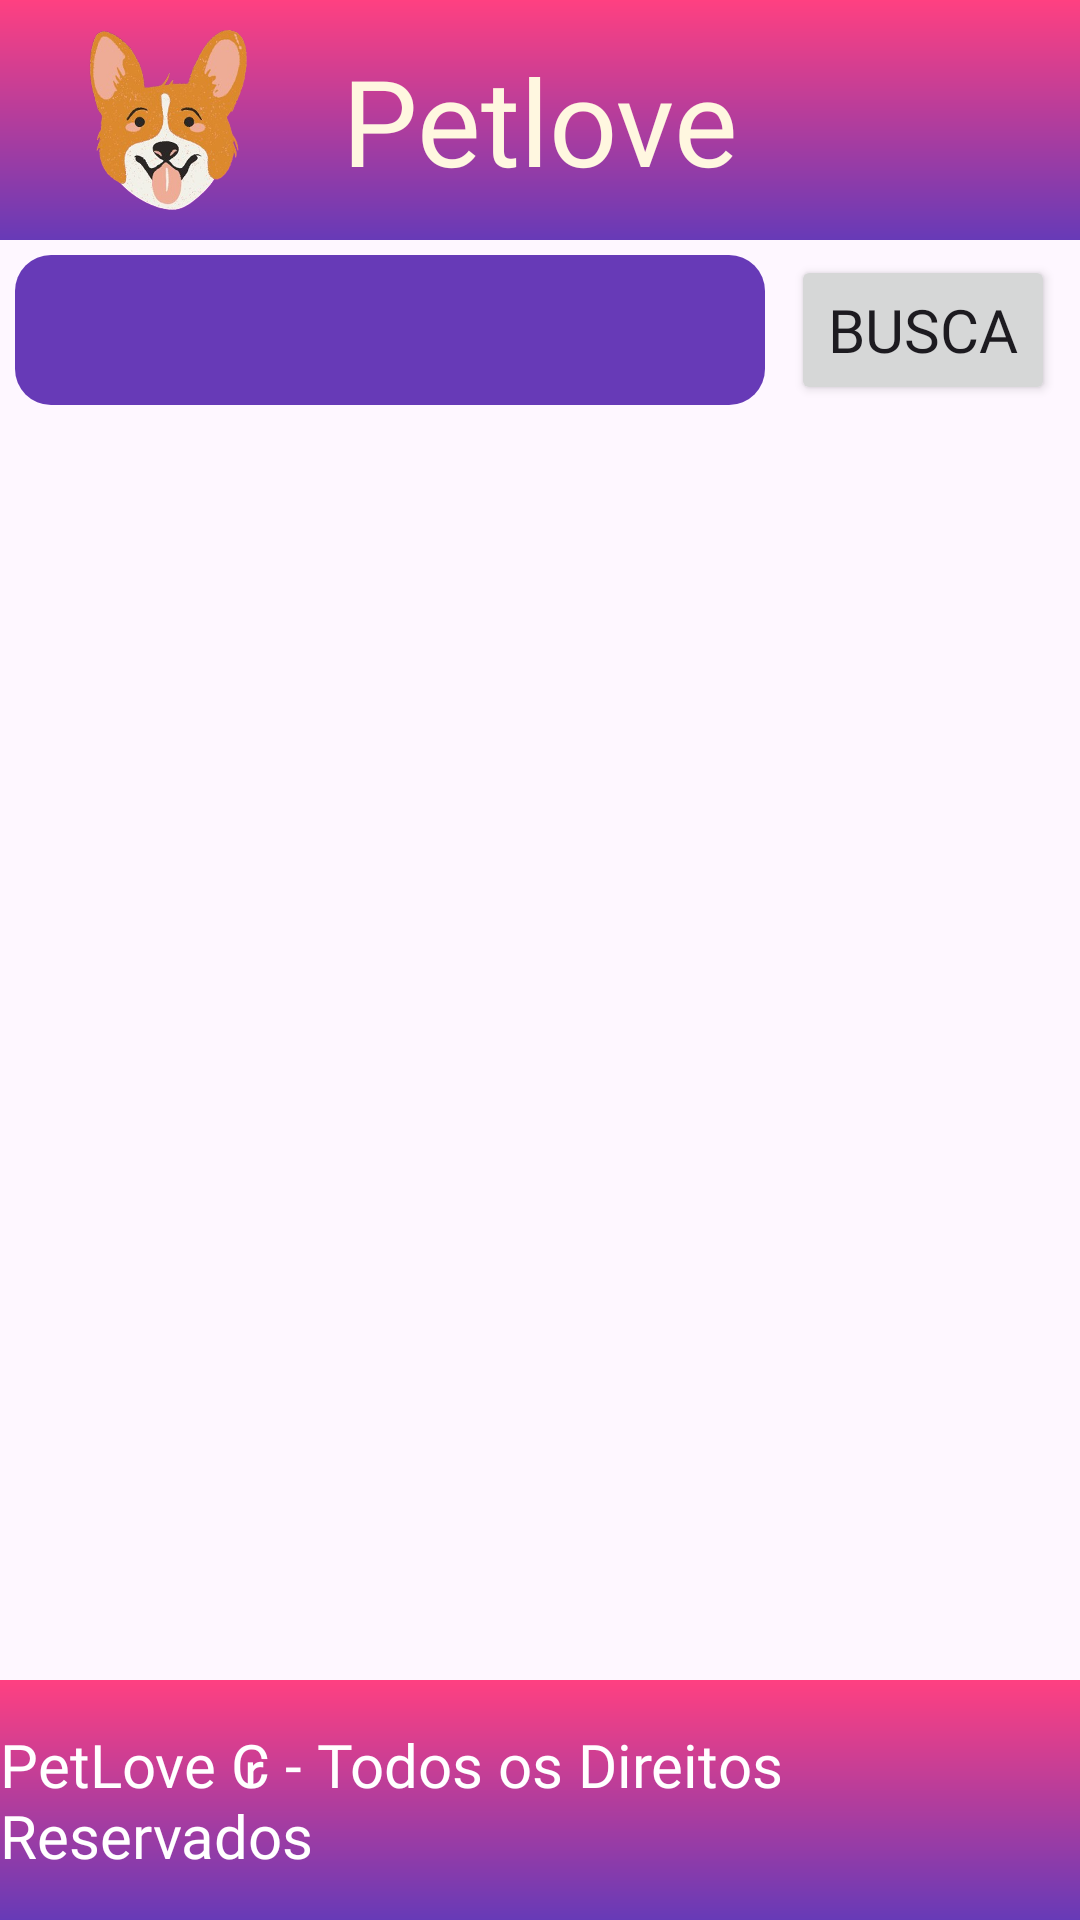

Layout XML and referenced resources for this Android screen:
<!-- AndroidManifest.xml: application theme Theme.Petlove -->
<!-- res/layout/activity_pets_operations_list.xml -->
<?xml version="1.0" encoding="utf-8"?>
<androidx.constraintlayout.widget.ConstraintLayout
    xmlns:android="http://schemas.android.com/apk/res/android"
    android:id="@+id/petadocao"
    android:layout_width="match_parent"
    android:layout_height="match_parent"
    xmlns:tools="http://schemas.android.com/tools"
    xmlns:app="http://schemas.android.com/apk/res-auto">

    
    <RelativeLayout
        android:id="@+id/top"
        android:background="@drawable/gradient_background"
        android:layout_width="match_parent"
        android:layout_height="80dp"
        app:layout_constraintEnd_toEndOf="parent"
        app:layout_constraintStart_toStartOf="parent"
        app:layout_constraintTop_toTopOf="parent">

        <TextView
            android:id="@+id/tx_top"
            android:text="Petlove"
            android:textSize="40dp"
            android:textColor="@color/branco"
            android:fontFamily="@font/atma_semibold"
            android:layout_width="wrap_content"
            android:layout_height="wrap_content"
            android:layout_centerInParent="true" />

        <ImageView
            android:id="@+id/img_pet_my"
            android:src="@drawable/petlove_icon_pet"
            android:layout_width="70dp"
            android:layout_height="70dp"
            android:layout_margin= "10dp"
            android:layout_alignParentStart="true"
            android:layout_alignParentTop="true"
            android:layout_alignParentBottom="true"
            android:layout_toStartOf="@+id/tx_top" />
    </RelativeLayout>

    
    <RelativeLayout
        android:id="@+id/bottom"
        android:background="@drawable/gradient_background"
        android:layout_width="match_parent"
        android:layout_height="80dp"
        app:layout_constraintBottom_toBottomOf="parent"
        app:layout_constraintEnd_toEndOf="parent"
        app:layout_constraintStart_toStartOf="parent">

        <TextView
            android:id="@+id/tx_bottom"
            android:textSize="20dp"
            android:textColor="@color/white"
            android:fontFamily="@font/atma_semibold"
            android:text="PetLove ₢ - Todos os Direitos Reservados"
            android:layout_width="wrap_content"
            android:layout_height="wrap_content"
            android:layout_centerInParent="true"/>
    </RelativeLayout>




    <EditText
        android:id="@+id/lb_pets_operacoes_busca"
        android:layout_width="250dp"
        android:layout_height="50dp"
        android:layout_margin="5dp"
        android:background="@drawable/rounded_edit_text"
        android:ems="10"
        android:fontFamily="@font/atma_semibold"
        android:inputType="text"
        android:text=""
        android:textColor="@color/branco"
        app:layout_constraintStart_toStartOf="parent"
        app:layout_constraintTop_toBottomOf="@+id/top" />

    <Button
        android:id="@+id/bt_pets_operacoes_busca"
        android:layout_width="wrap_content"
        android:layout_height="50dp"
        android:layout_margin="5dp"
        android:fontFamily="@font/atma_semibold"
        android:text="Busca"
        android:textSize="20dp"
        app:layout_constraintEnd_toEndOf="parent"
        app:layout_constraintStart_toEndOf="@+id/lb_pets_operacoes_busca"
        app:layout_constraintTop_toBottomOf="@+id/top" />

    
    <androidx.recyclerview.widget.RecyclerView
        android:id="@+id/list_pets_operacoes"
        android:layout_width="0dp"
        android:layout_height="0dp"
        android:layout_margin="5dp"
        app:layout_constraintBottom_toTopOf="@+id/bottom"
        app:layout_constraintEnd_toEndOf="parent"
        app:layout_constraintHorizontal_bias="0.666"
        app:layout_constraintStart_toStartOf="parent"
        app:layout_constraintTop_toBottomOf="@+id/lb_pets_operacoes_busca"
        tools:listitem="@layout/_pet_my" />

</androidx.constraintlayout.widget.ConstraintLayout>
<!-- res/layout/_pet_my.xml (included above) -->
<?xml version="1.0" encoding="utf-8"?>
<androidx.constraintlayout.widget.ConstraintLayout
    xmlns:android="http://schemas.android.com/apk/res/android"
    android:layout_width="match_parent"
    android:layout_height="wrap_content"
    android:layout_margin="10dp"
    android:background="@color/rosa_escuro"
    xmlns:app="http://schemas.android.com/apk/res-auto">

    <ImageView
        android:id="@+id/img_pet_my"
        android:src="@drawable/dog01"
        android:layout_width="80dp"
        android:layout_height="80dp"
        app:layout_constraintBottom_toBottomOf="parent"
        app:layout_constraintStart_toStartOf="parent"
        app:layout_constraintTop_toTopOf="parent" />

    <TextView
        android:id="@+id/tx_pet_my_nome"
        android:layout_width="wrap_content"
        android:textColor="#FFF7E0"
        android:layout_height="wrap_content"
        android:layout_marginStart="10dp"
        android:text="Nome:"
        android:fontFamily="@font/atma_semibold"
        android:textSize="18dp"
        app:layout_constraintBottom_toTopOf="@+id/tx_pet_my_idade"
        app:layout_constraintStart_toEndOf="@+id/img_pet_my" />

    <TextView
        android:id="@+id/tx_pet_my_idade"
        android:layout_width="wrap_content"
        android:layout_height="wrap_content"
        android:textColor="#FFF7E0"
        android:layout_marginStart="10dp"
        android:text="Idade:"
        android:fontFamily="@font/atma_semibold"
        android:textSize="18dp"
        app:layout_constraintBottom_toBottomOf="parent"
        app:layout_constraintStart_toEndOf="@+id/img_pet_my"
        app:layout_constraintTop_toTopOf="parent" />

    <TextView
        android:id="@+id/tx_pet_my_peso"
        android:text="Peso:"
        android:textColor="#FFF7E0"
        android:fontFamily="@font/atma_semibold"
        android:textSize="18dp"
        android:layout_width="wrap_content"
        android:layout_height="wrap_content"
        android:layout_marginStart="10dp"
        app:layout_constraintStart_toEndOf="@+id/img_pet_my"
        app:layout_constraintTop_toBottomOf="@+id/tx_pet_my_idade" />

    <Button
        android:id="@+id/bt_pet_my"
        android:layout_width="wrap_content"
        android:layout_height="wrap_content"
        android:layout_marginEnd="16dp"
        android:fontFamily="@font/atma_semibold"
        android:text="Ver Perfil"
        android:textSize="18dp"
        app:layout_constraintBottom_toBottomOf="parent"
        app:layout_constraintEnd_toEndOf="parent"
        app:layout_constraintTop_toTopOf="parent"
        app:layout_constraintVertical_bias="0.41" />

</androidx.constraintlayout.widget.ConstraintLayout>
<!-- resources referenced by this layout -->
<resources>
  <color name="branco">#FFF7E0</color>
  <color name="rosa_escuro">#E91E63</color>
  <color name="white">#FFFFFFFF</color>
  <!-- drawable dog01: jpg bitmap (drawable, 15086 bytes) -->
  <!-- drawable gradient_background (drawable) -->
  <layer-list xmlns:android="http://schemas.android.com/apk/res/android">
      <item>
          <shape android:shape="rectangle">
              <gradient
                  android:startColor="#673AB7"
                  android:endColor="#FF4081"
                  android:angle="90"/>
          </shape>
      </item>
  </layer-list>
  <!-- drawable petlove_icon_pet: png bitmap (drawable, 276718 bytes) -->
  <!-- drawable rounded_edit_text (drawable) -->
  <?xml version="1.0" encoding="utf-8"?>
  <shape xmlns:android="http://schemas.android.com/apk/res/android">
      <solid android:color="@color/roxo" /> 
      <corners android:radius="12dp" /> 
      <padding
          android:left="10dp"
          android:right="10dp"
          android:top="5dp"
          android:bottom="5dp" />
  </shape>
  <style name="Theme.Petlove" parent="Base.Theme.Petlove" />
  <color name="roxo">#673AB7</color>
  <style name="Base.Theme.Petlove" parent="Theme.Material3.DayNight.NoActionBar">
          
          
      </style>
</resources>
